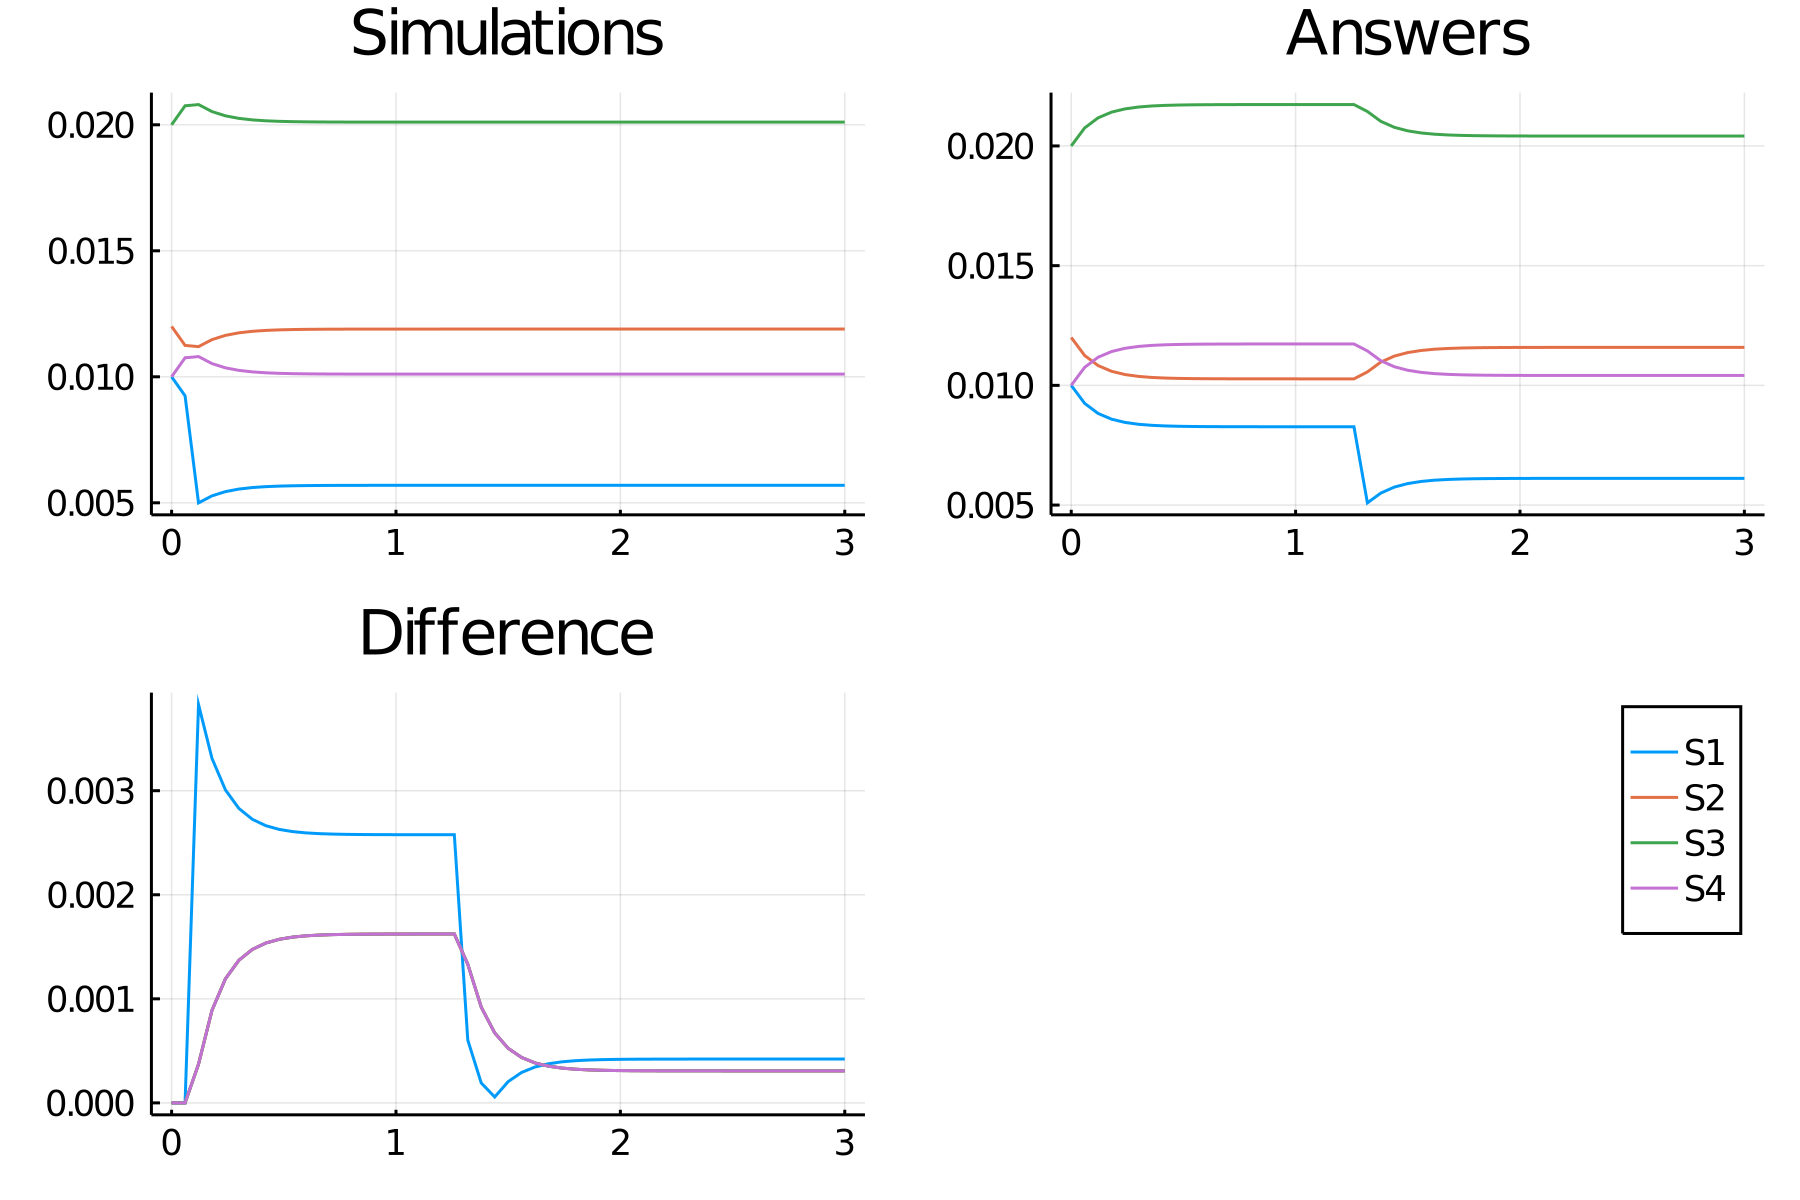

The file beside this chart, header and first rows:
time, S1_, S2_, S3_, S4_
0.0, 0.01, 0.012, 0.02, 0.01
0.06, 0.009246, 0.01125, 0.02075, 0.01075
0.12, 0.004997, 0.0112, 0.0208, 0.0108
0.18, 0.005276, 0.01148, 0.02052, 0.01052
0.24, 0.005444, 0.01164, 0.02036, 0.01036
0.3, 0.005545, 0.01175, 0.02025, 0.01025
0.36, 0.005605, 0.01181, 0.02019, 0.01019
0.42, 0.005641, 0.01184, 0.02016, 0.01016
0.48, 0.005663, 0.01186, 0.02014, 0.01014
0.54, 0.005675, 0.01188, 0.02012, 0.01012
0.6, 0.005683, 0.01188, 0.02012, 0.01012
0.66, 0.005688, 0.01189, 0.02011, 0.01011
0.72, 0.00569, 0.01189, 0.02011, 0.01011
0.78, 0.005692, 0.01189, 0.02011, 0.01011
0.84, 0.005693, 0.01189, 0.02011, 0.01011
0.9, 0.005693, 0.01189, 0.02011, 0.01011
0.96, 0.005694, 0.01189, 0.02011, 0.01011
1.02, 0.005694, 0.01189, 0.02011, 0.01011
1.08, 0.005694, 0.01189, 0.02011, 0.01011
1.14, 0.005694, 0.01189, 0.02011, 0.01011
1.2, 0.005694, 0.01189, 0.02011, 0.01011
1.26, 0.005694, 0.01189, 0.02011, 0.01011
1.32, 0.005694, 0.01189, 0.02011, 0.01011
1.38, 0.005694, 0.01189, 0.02011, 0.01011
1.44, 0.005694, 0.01189, 0.02011, 0.01011
1.5, 0.005694, 0.01189, 0.02011, 0.01011
1.56, 0.005694, 0.01189, 0.02011, 0.01011
1.62, 0.005694, 0.01189, 0.02011, 0.01011
1.68, 0.005694, 0.01189, 0.02011, 0.01011
1.74, 0.005694, 0.01189, 0.02011, 0.01011
1.8, 0.005694, 0.01189, 0.02011, 0.01011
1.86, 0.005694, 0.01189, 0.02011, 0.01011
1.92, 0.005694, 0.01189, 0.02011, 0.01011
1.98, 0.005694, 0.01189, 0.02011, 0.01011
2.04, 0.005694, 0.01189, 0.02011, 0.01011
2.1, 0.005694, 0.01189, 0.02011, 0.01011
2.16, 0.005694, 0.01189, 0.02011, 0.01011
2.22, 0.005694, 0.01189, 0.02011, 0.01011
2.28, 0.005694, 0.01189, 0.02011, 0.01011
2.34, 0.005694, 0.01189, 0.02011, 0.01011
2.4, 0.005694, 0.01189, 0.02011, 0.01011
2.46, 0.005694, 0.01189, 0.02011, 0.01011
2.52, 0.005694, 0.01189, 0.02011, 0.01011
2.58, 0.005694, 0.01189, 0.02011, 0.01011
2.64, 0.005694, 0.01189, 0.02011, 0.01011
2.7, 0.005694, 0.01189, 0.02011, 0.01011
2.76, 0.005694, 0.01189, 0.02011, 0.01011
2.82, 0.005694, 0.01189, 0.02011, 0.01011
2.88, 0.005694, 0.01189, 0.02011, 0.01011
2.94, 0.005694, 0.01189, 0.02011, 0.01011
3.0, 0.005694, 0.01189, 0.02011, 0.01011
